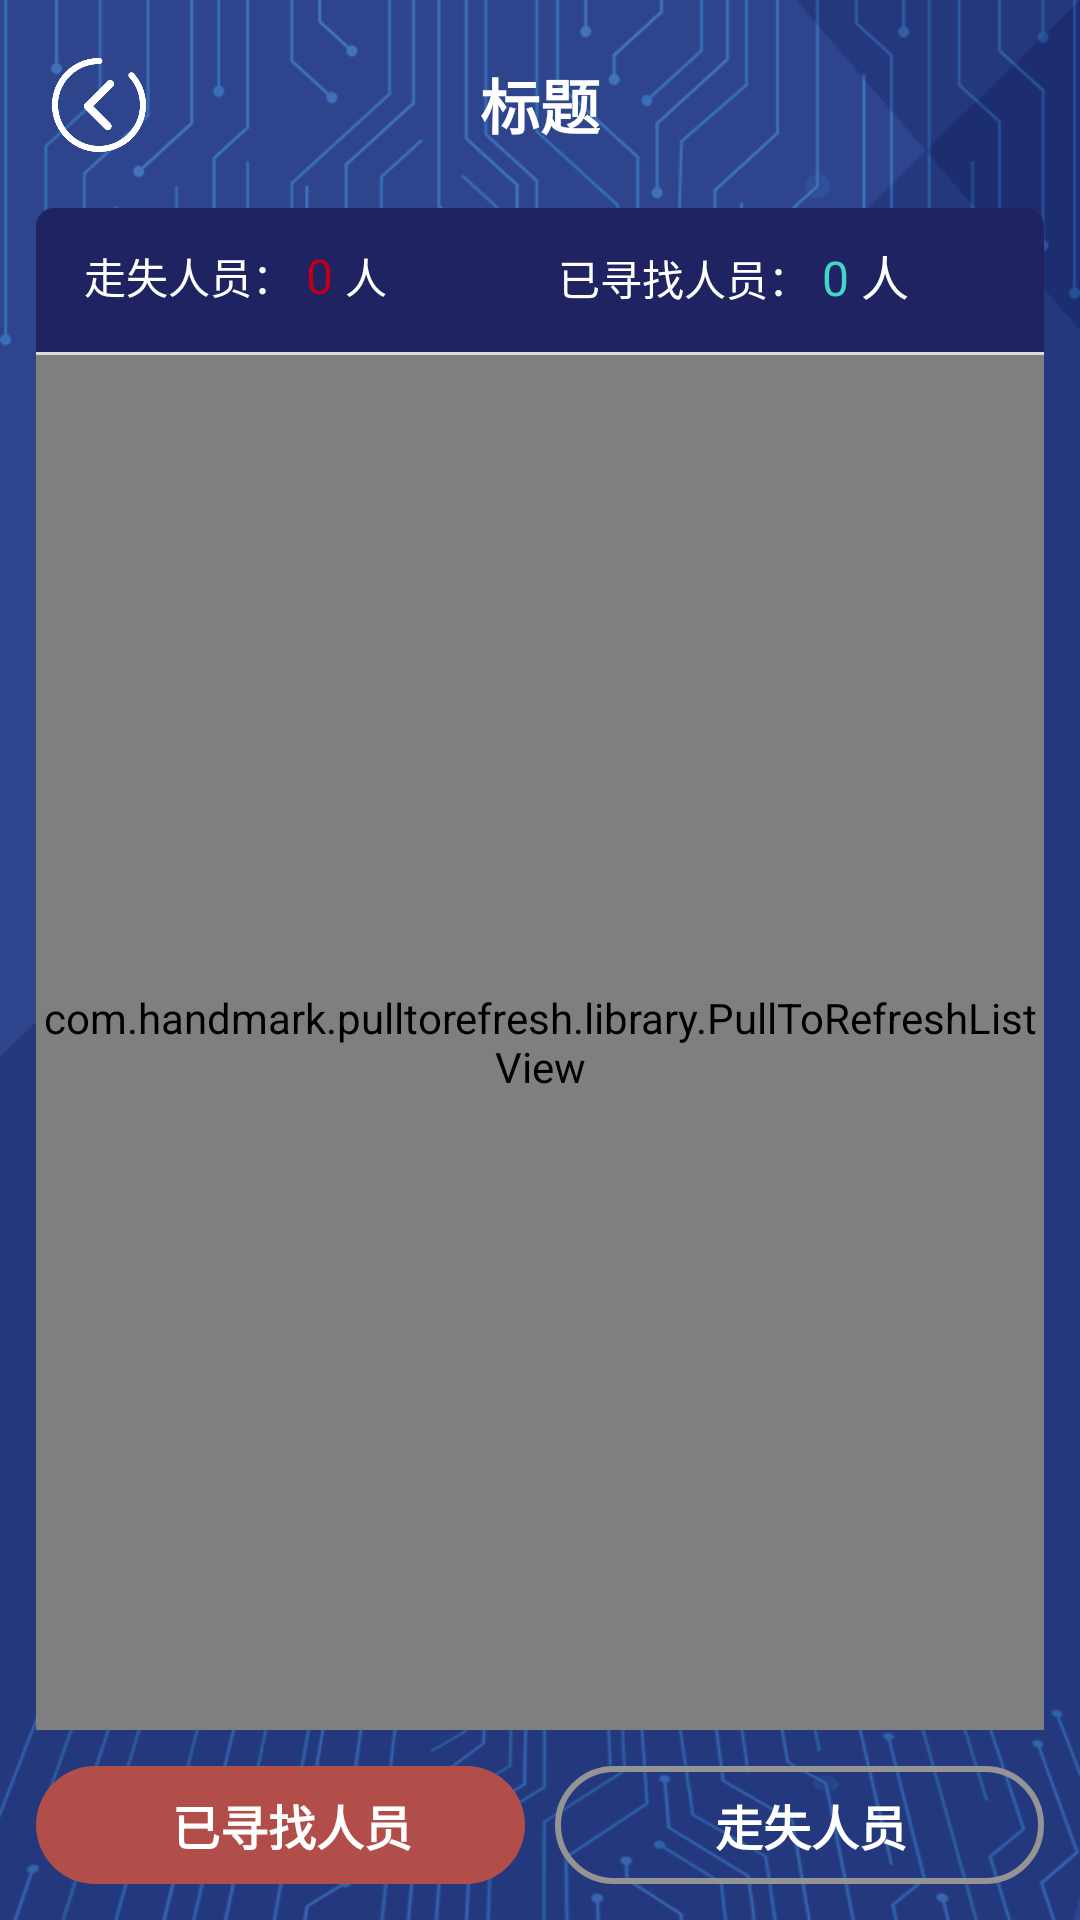

The Android layout XML behind this screen, and the referenced resources:
<!-- AndroidManifest.xml: application theme AppTheme -->
<!-- res/layout/activity_logging.xml -->
<?xml version="1.0" encoding="utf-8"?>
<LinearLayout xmlns:android="http://schemas.android.com/apk/res/android"
    xmlns:app="http://schemas.android.com/apk/res-auto"
    xmlns:tools="http://schemas.android.com/tools"
    android:layout_width="match_parent"
    android:layout_height="match_parent"
    android:orientation="vertical"
    tools:context="com.yiqikeji.fsgaryzsrxbd.activity.LoggingActivity">

    <include layout="@layout/view_actionbar" />


    <LinearLayout
        android:layout_width="match_parent"
        android:layout_height="0dp"
        android:layout_gravity="center"
        android:layout_marginLeft="12dp"
        android:layout_marginRight="12dp"
        android:layout_weight="1"
        android:background="@drawable/background_btn2"
        android:orientation="vertical">


        <LinearLayout
            android:layout_width="match_parent"
            android:layout_height="48dp"
            android:background="@drawable/background_title2"
            android:orientation="horizontal"
            android:paddingLeft="16dp"
            android:paddingRight="8dp">

            <LinearLayout
                android:layout_width="0dp"
                android:layout_height="match_parent"
                android:layout_weight="1"
                android:orientation="horizontal">

                <TextView
                    android:layout_width="wrap_content"
                    android:layout_height="45dp"
                    android:gravity="center"
                    android:text="走失人员："
                    android:textColor="@android:color/white"
                    android:textSize="14sp" />

                <TextView
                    android:id="@+id/tv1"
                    android:layout_width="wrap_content"
                    android:layout_height="45dp"
                    android:layout_marginLeft="4dp"
                    android:layout_marginRight="4dp"
                    android:gravity="center"
                    android:text="0"
                    android:textColor="@color/text2"
                    android:textSize="16sp" />

                <TextView
                    android:layout_width="wrap_content"
                    android:layout_height="45dp"
                    android:gravity="center"
                    android:text="人"
                    android:textColor="@android:color/white"
                    android:textSize="14sp" />


            </LinearLayout>

            <LinearLayout
                android:layout_width="0dp"
                android:layout_height="match_parent"
                android:layout_marginLeft="4dp"
                android:layout_weight="1"
                android:orientation="horizontal">

                <TextView
                    android:layout_width="wrap_content"
                    android:layout_height="45dp"
                    android:gravity="center"
                    android:text="已寻找人员："
                    android:textColor="@android:color/white"
                    android:textSize="14dp" />

                <TextView
                    android:id="@+id/tv2"
                    android:layout_width="wrap_content"
                    android:layout_height="wrap_content"
                    android:layout_marginLeft="4dp"
                    android:layout_marginRight="4dp"
                    android:gravity="center"
                    android:text="0"
                    android:textColor="@color/text3"
                    android:textSize="16sp" />

                <TextView
                    android:layout_width="wrap_content"
                    android:layout_height="45dp"
                    android:gravity="center"
                    android:text="人"
                    android:textColor="@android:color/white"
                    android:textSize="16sp" />


            </LinearLayout>


        </LinearLayout>


        <View
            android:layout_width="match_parent"
            android:layout_height="1dp"
            android:background="@color/hint" />

        <LinearLayout
            android:id="@+id/content"
            android:layout_width="match_parent"
            android:layout_height="0dp"
            android:layout_weight="1"
            android:gravity="center"
            android:orientation="vertical">

            <include
                android:id="@+id/view_no_data"
                layout="@layout/layout_no_data"
                android:visibility="gone" />


            <com.handmark.pulltorefresh.library.PullToRefreshListView
                android:id="@+id/listView"
                android:layout_width="match_parent"
                android:layout_height="match_parent"
                android:divider="#efefef"
                android:dividerHeight="0dp"
                android:listSelector="@android:color/transparent"
                android:scrollbars="none" />


        </LinearLayout>

    </LinearLayout>


    <LinearLayout
        android:layout_width="match_parent"
        android:layout_height="wrap_content"
        android:layout_marginBottom="12dp"
        android:layout_marginLeft="12dp"
        android:layout_marginRight="12dp"
        android:layout_marginTop="12dp"
        android:orientation="horizontal">

        <LinearLayout
            android:id="@+id/ll_1"
            android:layout_width="0dp"
            android:layout_height="match_parent"
            android:layout_marginRight="10dp"
            android:layout_weight="1"
            android:background="@drawable/background_btn3"
            android:gravity="center"
            android:orientation="horizontal"
            android:padding="8dp">

            <TextView
                android:layout_width="wrap_content"
                android:layout_height="wrap_content"
                android:layout_marginLeft="8dp"
                android:text="已寻找人员"
                android:textColor="@android:color/white"
                android:textSize="16sp"
                android:textStyle="bold" />
        </LinearLayout>


        <LinearLayout
            android:id="@+id/ll_2"

            android:layout_width="0dp"
            android:layout_height="match_parent"
            android:layout_weight="1"
            android:background="@drawable/shape_corner_gary"
            android:gravity="center"
            android:orientation="horizontal">

            <TextView
                android:layout_width="wrap_content"
                android:layout_height="wrap_content"
                android:layout_marginLeft="8dp"
                android:text="走失人员"
                android:textColor="@android:color/white"
                android:textSize="16sp"
                android:textStyle="bold" />
        </LinearLayout>
    </LinearLayout>


</LinearLayout>
<!-- res/layout/view_actionbar.xml (included above) -->
<?xml version="1.0" encoding="utf-8"?>
<RelativeLayout xmlns:android="http://schemas.android.com/apk/res/android"
                android:layout_width="match_parent"
                android:layout_height="wrap_content">



    <ImageView
            android:id="@+id/iv_toolsbar_left"
            android:layout_width="50dp"
            android:layout_height="50dp"
            android:layout_marginLeft="8dp"
            android:layout_marginRight="8dp"
            android:layout_marginTop="10dp"
            android:adjustViewBounds="true"
            android:scaleType="fitXY"
            android:src="@mipmap/toolbar_back"/>

    <TextView
            android:layout_marginTop="40dp"
            android:id="@+id/tv_toolsbar_right"
            android:layout_width="wrap_content"
            android:layout_height="wrap_content"
            android:layout_centerInParent="true"
            android:gravity="center_vertical"
            android:singleLine="true"
            android:ellipsize="end"
            android:lines="1"
            android:text="标题"
            android:textStyle="bold"
            android:textColor="@android:color/white"
            android:textSize="20sp"/>

</RelativeLayout>
<!-- res/layout/layout_no_data.xml (included above) -->
<?xml version="1.0" encoding="utf-8"?>
<LinearLayout xmlns:android="http://schemas.android.com/apk/res/android"
    android:layout_width="match_parent"
    android:layout_height="match_parent"
    android:background="@android:color/white"
    android:gravity="center"
    android:orientation="vertical">

    <ImageView
        android:id="@+id/imageView"
        android:layout_width="wrap_content"
        android:layout_height="wrap_content"
        android:adjustViewBounds="true"
        android:scaleType="fitXY"
        android:src="@mipmap/ic_no_data" />

    <TextView
        android:id="@+id/textView"
        android:layout_width="wrap_content"
        android:layout_height="wrap_content"
        android:layout_marginBottom="100dp"
        android:layout_marginTop="12dp" />

</LinearLayout>
<!-- resources referenced by this layout -->
<resources>
  <color name="hint">#22000000</color>
  <color name="text2">#FFBB0017</color>
  <color name="text3">#FF45D4C8</color>
  <!-- drawable background_btn2 (drawable) -->
  <?xml version="1.0" encoding="utf-8"?>
  <shape xmlns:android="http://schemas.android.com/apk/res/android"
         android:shape="rectangle">
      <corners
              android:bottomLeftRadius="10dp"
              android:bottomRightRadius="10dp"
              android:topLeftRadius="10dp"
              android:topRightRadius="10dp" />
  
      <solid android:color="@color/white"></solid>
      <stroke
              android:width="0dp"
              android:color="@color/white" />
  
  </shape>
  <!-- drawable background_btn3 (drawable) -->
  <?xml version="1.0" encoding="utf-8"?>
  <shape xmlns:android="http://schemas.android.com/apk/res/android"
      android:shape="rectangle">
      <corners
          android:bottomLeftRadius="40dp"
          android:bottomRightRadius="40dp"
          android:topLeftRadius="40dp"
          android:topRightRadius="40dp" />
  
      <solid android:color="@color/bg_camera"></solid>
      <stroke
          android:width="0dp"
          android:color="@color/bg_camera" />
  
  </shape>
  <!-- drawable background_title2 (drawable) -->
  <?xml version="1.0" encoding="utf-8"?>
  <shape xmlns:android="http://schemas.android.com/apk/res/android"
         android:shape="rectangle">
      <corners
              android:bottomLeftRadius="0dp"
              android:bottomRightRadius="0dp"
              android:topLeftRadius="@dimen/radius"
              android:topRightRadius="@dimen/radius" />
  
      <solid android:color="@color/bg_text"></solid>
      <stroke
              android:width="0dp"
              android:color="@color/bg_text" />
  
  </shape>
  <!-- drawable shape_corner_gary (drawable) -->
  <?xml version="1.0" encoding="utf-8"?>
  <shape xmlns:android="http://schemas.android.com/apk/res/android">
  
      <corners android:radius="40dp" />
      <stroke
          android:width="2dp"
          android:color="@color/text1" />
  </shape>
  <!-- mipmap ic_no_data: png bitmap (mipmap-xxhdpi, 6168 bytes) -->
  <!-- mipmap toolbar_back: png bitmap (mipmap-xxhdpi, 9258 bytes) -->
  <style name="AppTheme" parent="Theme.AppCompat.Light.NoActionBar">
          
          <item name="colorPrimary">@color/colorPrimary</item>
          <item name="colorPrimaryDark">@color/colorPrimaryDark</item>
          <item name="colorAccent">@color/colorAccent</item>
          <item name="android:windowBackground">@mipmap/ic_bg</item>
  
      </style>
  <color name="white">#ffffffff</color>
  <color name="bg_camera">#FFB24E49</color>
  <dimen name="radius">6dp</dimen>
  <color name="bg_text">#FF1F2362</color>
  <color name="text1">#949494</color>
  <color name="colorPrimary">#FF1F2362</color>
  <color name="colorPrimaryDark">#FF1F2362</color>
  <color name="colorAccent">#FF1F2362</color>
</resources>
